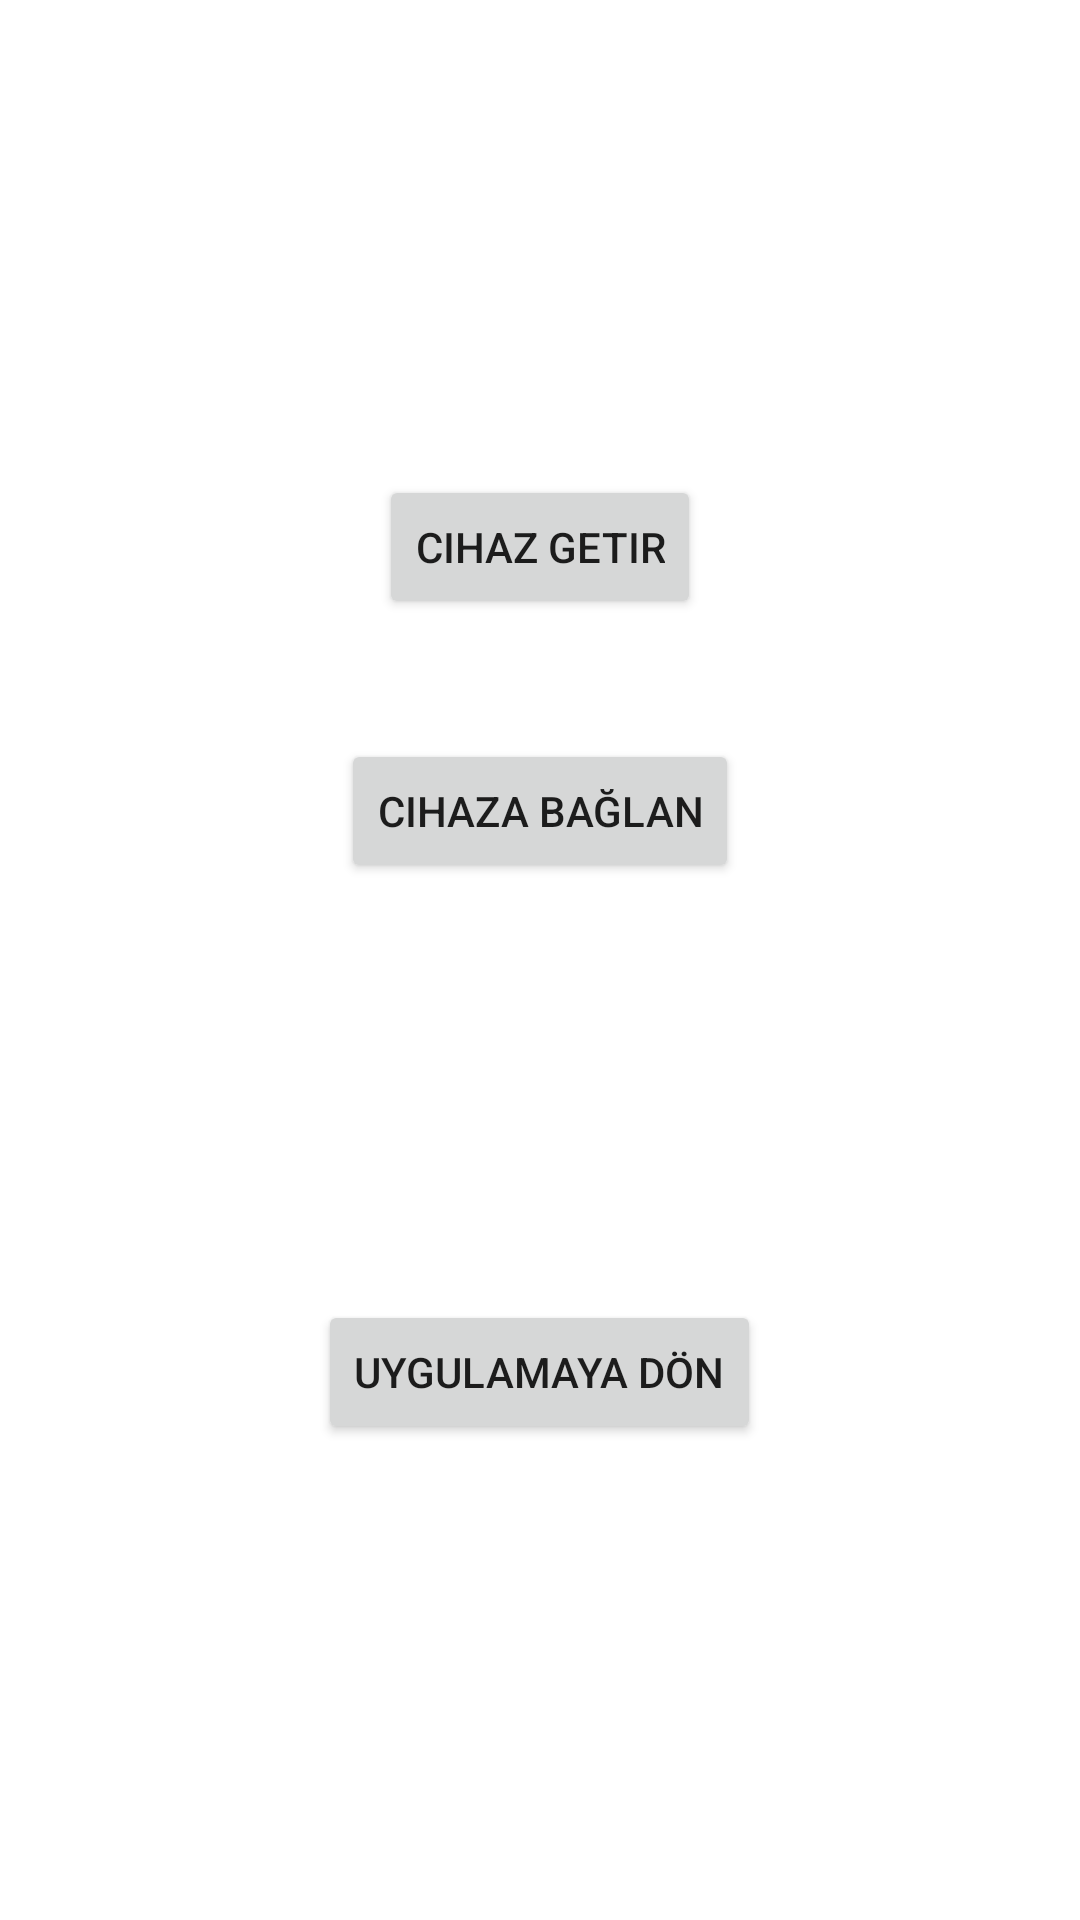

Produce the Android XML layout that renders to this screen, including the resource entries it uses.
<!-- AndroidManifest.xml: application theme Theme.MadenciGozlugu -->
<!-- res/layout/activity_blue_tooth_ayar.xml -->
<?xml version="1.0" encoding="utf-8"?>
<LinearLayout
    xmlns:android="http://schemas.android.com/apk/res/android"

    xmlns:tools="http://schemas.android.com/tools"
    android:layout_width="match_parent"
    android:layout_height="match_parent"
    android:orientation="vertical"
    tools:context=".blueToothAyar"
    android:padding="20dp"
    android:layout_margin="20dp"
    android:gravity="center">

    <Button
        android:id="@+id/cihazgetir"
        android:layout_width="wrap_content"
        android:layout_height="wrap_content"
        android:gravity="center"
        android:text="Cihaz Getir"
        android:layout_margin="20dp" />

    <Button
        android:id="@+id/cihazbagla"
        android:layout_width="wrap_content"
        android:layout_height="wrap_content"
        android:gravity="center"
        android:text="Cihaza Bağlan"
        android:layout_margin="20dp" />


    <TextView
        android:id="@+id/yaziii"
        android:layout_width="match_parent"
        android:layout_height="wrap_content"
        android:gravity="center"
        android:text=" "
        android:padding="20dp"

        android:layout_margin="20dp"/>

    <Button
        android:id="@+id/digersayfa"
        android:layout_width="wrap_content"
        android:layout_height="wrap_content"
        android:gravity="center"
        android:text="Uygulamaya Dön"
        android:layout_margin="20dp" />

</LinearLayout>
<!-- resources referenced by this layout -->
<resources>
  <style name="Theme.MadenciGozlugu" parent="Theme.MaterialComponents.DayNight.DarkActionBar">
          
          <item name="colorPrimary">@color/purple_500</item>
          <item name="colorPrimaryVariant">@color/purple_700</item>
          <item name="colorOnPrimary">@color/white</item>
          
          <item name="colorSecondary">@color/teal_200</item>
          <item name="colorSecondaryVariant">@color/teal_700</item>
          <item name="colorOnSecondary">@color/black</item>
          
          <item name="android:statusBarColor">?attr/colorPrimaryVariant</item>
          
      </style>
  <color name="purple_500">#FF6200EE</color>
  <color name="purple_700">#FF3700B3</color>
  <color name="white">#FFFFFFFF</color>
  <color name="teal_200">#FF03DAC5</color>
  <color name="teal_700">#FF018786</color>
  <color name="black">#FF000000</color>
</resources>
